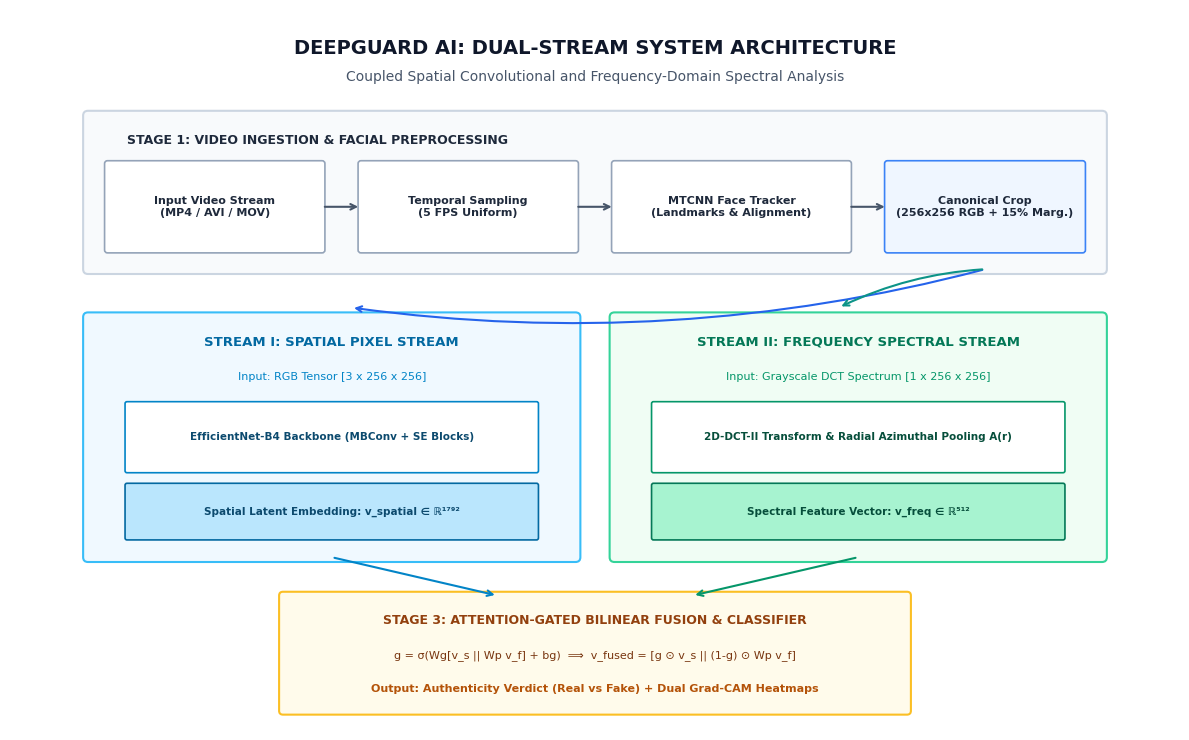
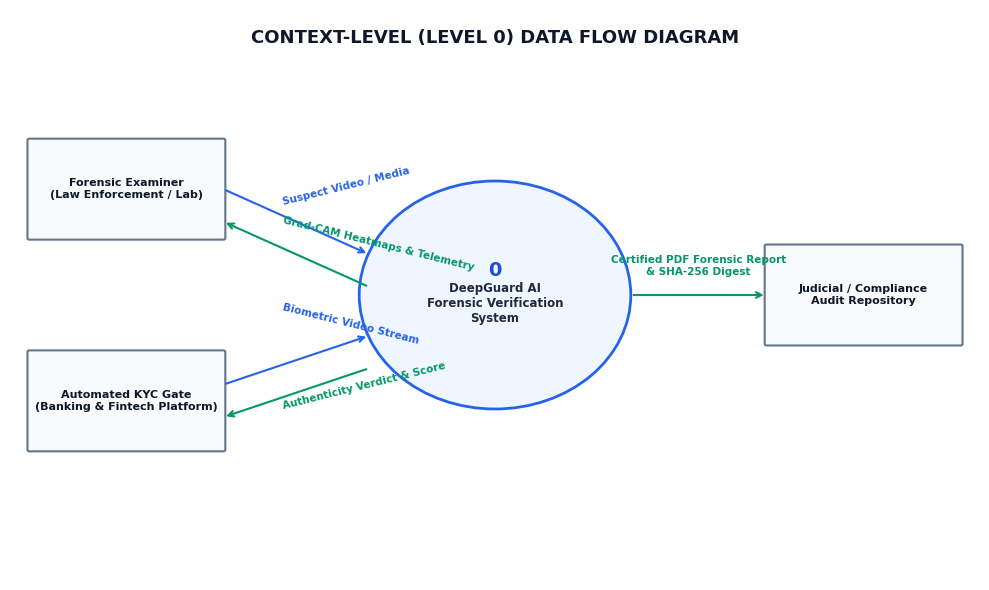
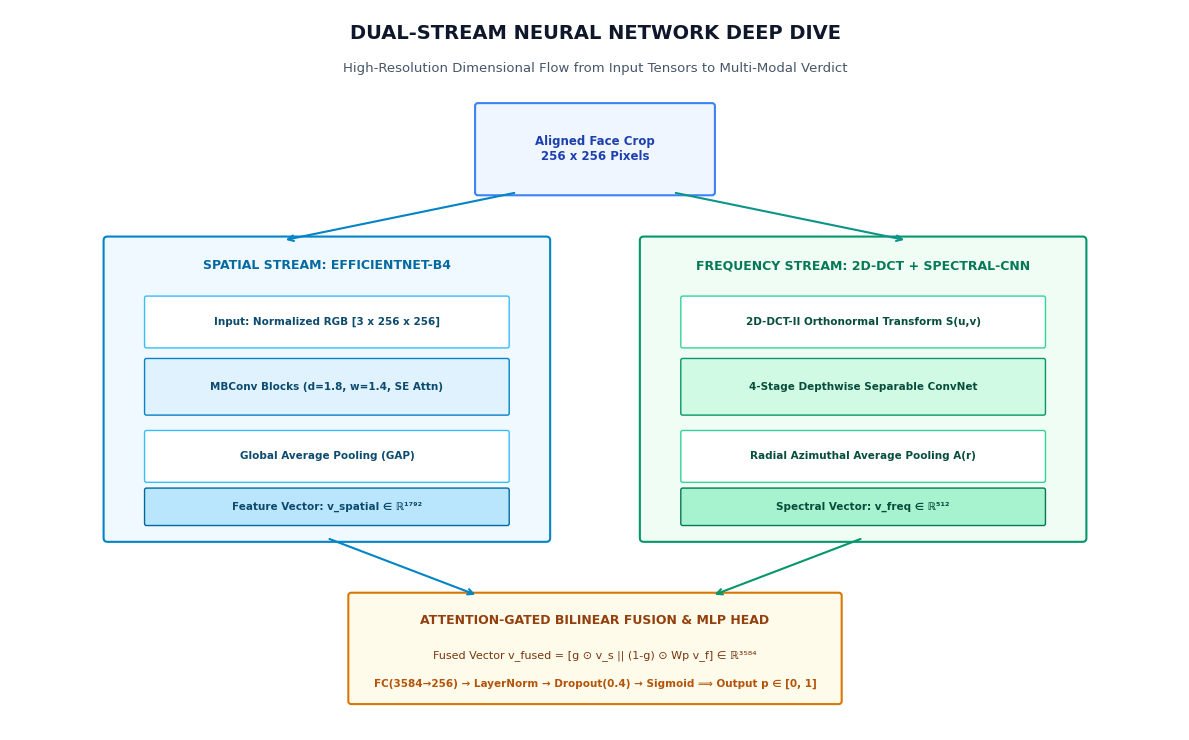
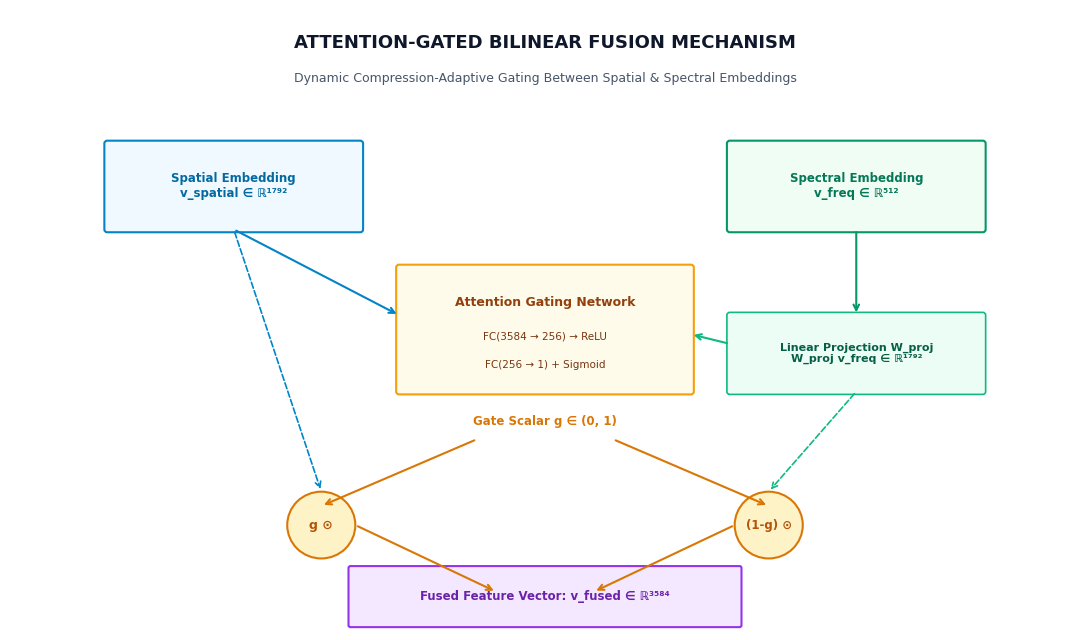
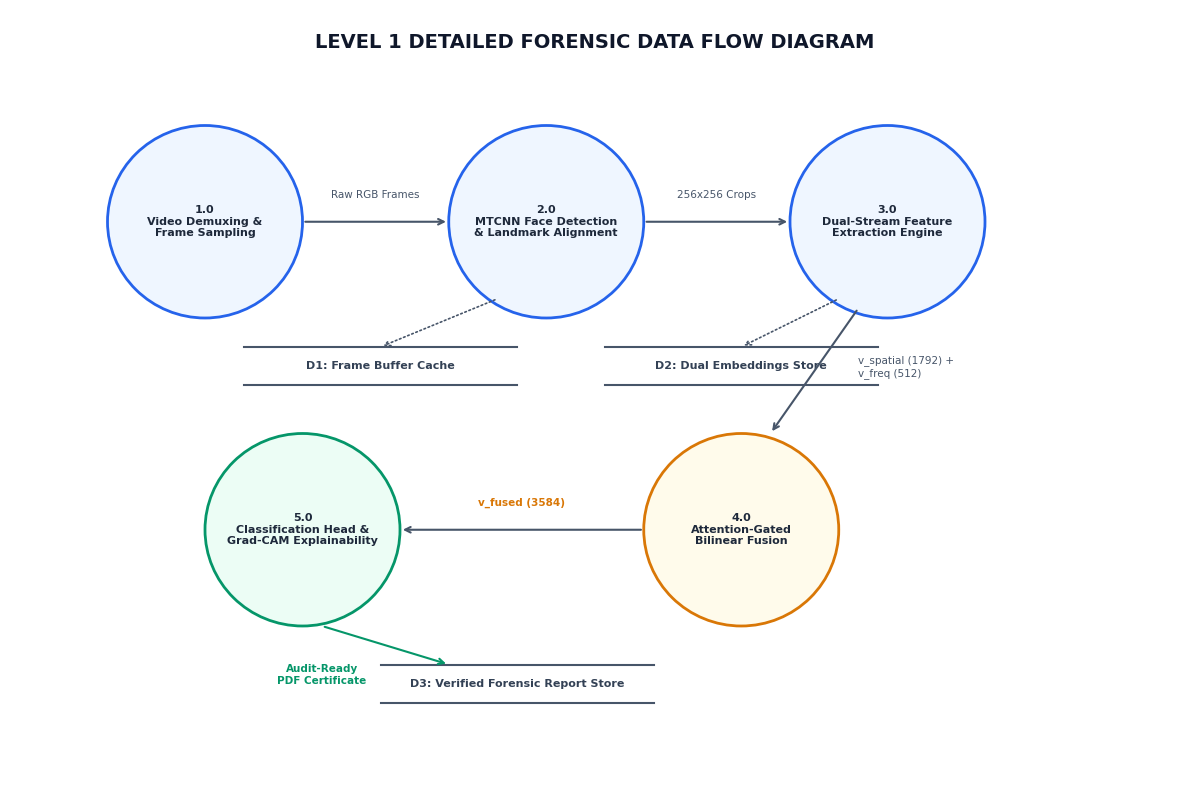
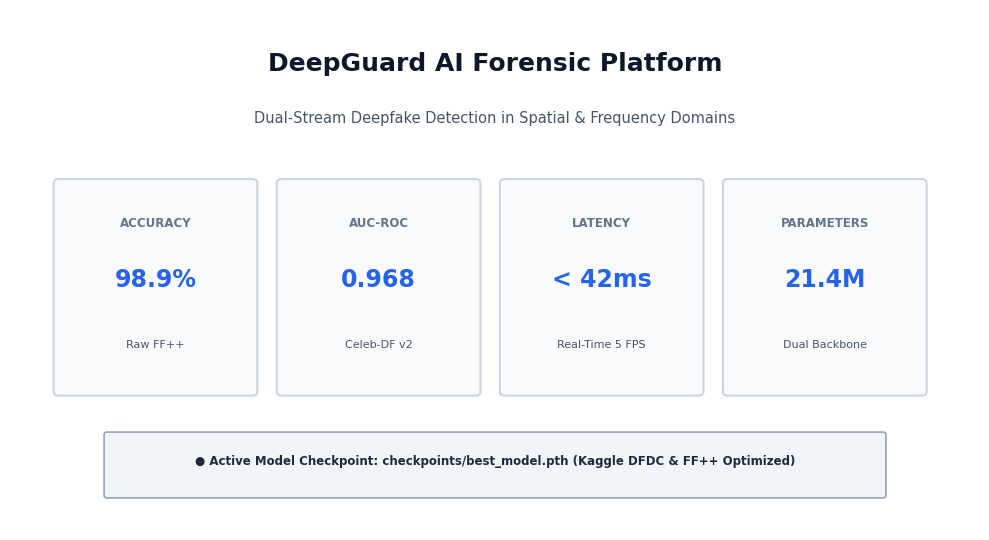
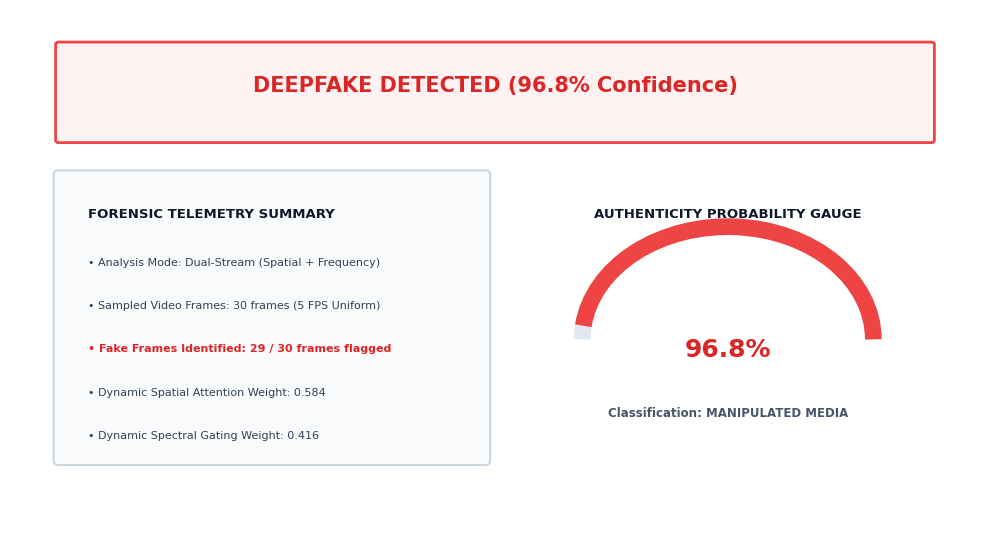

Source code (Python) for these figures, in order:
import os
import matplotlib
matplotlib.use('Agg')
import matplotlib.pyplot as plt
import matplotlib.patches as patches
import numpy as np

out_sub = r'D:\mini-project\SUBMISSION'
out_assets = r'D:\mini-project\report_assets'
os.makedirs(out_sub, exist_ok=True)
os.makedirs(out_assets, exist_ok=True)

# Common styling for pure white print-friendly diagrams
FONT_FAMILY = 'DejaVu Sans'
plt.rcParams['font.family'] = FONT_FAMILY

# ==============================================================================
# 1. SYSTEM ARCHITECTURE OVERVIEW (Pure White Background)
# ==============================================================================
fig, ax = plt.subplots(figsize=(12, 7.5), dpi=300)
fig.patch.set_facecolor('#FFFFFF')
ax.set_facecolor('#FFFFFF')
ax.set_xlim(0, 120)
ax.set_ylim(0, 75)
ax.axis('off')

# Title
ax.text(60, 71, 'DEEPGUARD AI: DUAL-STREAM SYSTEM ARCHITECTURE', ha='center', va='center', 
        fontsize=14, fontweight='bold', color='#0F172A')
ax.text(60, 68, 'Coupled Spatial Convolutional and Frequency-Domain Spectral Analysis', ha='center', va='center', 
        fontsize=10, color='#475569')

# Layer 1: Ingestion & Preprocessing
box_ingest = patches.FancyBboxPatch((8, 48), 104, 16, boxstyle="round,pad=0.5", 
                                    facecolor='#F8FAFC', edgecolor='#CBD5E1', lw=1.5)
ax.add_patch(box_ingest)
ax.text(12, 61, 'STAGE 1: VIDEO INGESTION & FACIAL PREPROCESSING', fontsize=9, fontweight='bold', color='#1E293B')

# Sub-boxes in Stage 1
sub_boxes_1 = [
    (10, 50, 22, 9, 'Input Video Stream\n(MP4 / AVI / MOV)', '#FFFFFF', '#94A3B8'),
    (36, 50, 22, 9, 'Temporal Sampling\n(5 FPS Uniform)', '#FFFFFF', '#94A3B8'),
    (62, 50, 24, 9, 'MTCNN Face Tracker\n(Landmarks & Alignment)', '#FFFFFF', '#94A3B8'),
    (90, 50, 20, 9, 'Canonical Crop\n(256x256 RGB + 15% Marg.)', '#EFF6FF', '#3B82F6')
]
for x, y, w, h, txt, bg, border in sub_boxes_1:
    b = patches.FancyBboxPatch((x, y), w, h, boxstyle="round,pad=0.3", facecolor=bg, edgecolor=border, lw=1.2)
    ax.add_patch(b)
    ax.text(x + w/2, y + h/2, txt, ha='center', va='center', fontsize=8, fontweight='bold', color='#1E293B')

for px in [32, 58, 86]:
    ax.annotate('', xy=(px+4, 54.5), xytext=(px, 54.5), arrowprops=dict(arrowstyle="->", lw=1.5, color='#475569'))

# Downward fork
ax.annotate('', xy=(35, 44), xytext=(100, 48), arrowprops=dict(arrowstyle="->", lw=1.5, color='#2563EB', connectionstyle="arc3,rad=-0.1"))
ax.annotate('', xy=(85, 44), xytext=(100, 48), arrowprops=dict(arrowstyle="->", lw=1.5, color='#0D9488', connectionstyle="arc3,rad=0.1"))

# Stage 2: Dual Stream Processing
# Stream I: Spatial Stream (Left)
box_spatial = patches.FancyBboxPatch((8, 18), 50, 25, boxstyle="round,pad=0.5", 
                                     facecolor='#F0F9FF', edgecolor='#38BDF8', lw=1.5)
ax.add_patch(box_spatial)
ax.text(33, 40, 'STREAM I: SPATIAL PIXEL STREAM', ha='center', fontsize=9.5, fontweight='bold', color='#0369A1')
ax.text(33, 36.5, 'Input: RGB Tensor [3 x 256 x 256]', ha='center', fontsize=8, color='#0284C7')

s_sub = [
    (12, 27, 42, 7, 'EfficientNet-B4 Backbone (MBConv + SE Blocks)', '#FFFFFF', '#0284C7'),
    (12, 20, 42, 5.5, 'Spatial Latent Embedding: v_spatial ∈ ℝ¹⁷⁹²', '#BAE6FD', '#0369A1')
]
for x, y, w, h, txt, bg, border in s_sub:
    b = patches.FancyBboxPatch((x, y), w, h, boxstyle="round,pad=0.2", facecolor=bg, edgecolor=border, lw=1.2)
    ax.add_patch(b)
    ax.text(x + w/2, y + h/2, txt, ha='center', va='center', fontsize=7.5, fontweight='bold', color='#0C4A6E')

# Stream II: Frequency Stream (Right)
box_freq = patches.FancyBboxPatch((62, 18), 50, 25, boxstyle="round,pad=0.5", 
                                  facecolor='#F0FDF4', edgecolor='#34D399', lw=1.5)
ax.add_patch(box_freq)
ax.text(87, 40, 'STREAM II: FREQUENCY SPECTRAL STREAM', ha='center', fontsize=9.5, fontweight='bold', color='#047857')
ax.text(87, 36.5, 'Input: Grayscale DCT Spectrum [1 x 256 x 256]', ha='center', fontsize=8, color='#059669')

f_sub = [
    (66, 27, 42, 7, '2D-DCT-II Transform & Radial Azimuthal Pooling A(r)', '#FFFFFF', '#059669'),
    (66, 20, 42, 5.5, 'Spectral Feature Vector: v_freq ∈ ℝ⁵¹²', '#A7F3D0', '#047857')
]
for x, y, w, h, txt, bg, border in f_sub:
    b = patches.FancyBboxPatch((x, y), w, h, boxstyle="round,pad=0.2", facecolor=bg, edgecolor=border, lw=1.2)
    ax.add_patch(b)
    ax.text(x + w/2, y + h/2, txt, ha='center', va='center', fontsize=7.5, fontweight='bold', color='#064E3B')

# Downward to Stage 3: Fusion & Classification
ax.annotate('', xy=(50, 14), xytext=(33, 18), arrowprops=dict(arrowstyle="->", lw=1.5, color='#0284C7'))
ax.annotate('', xy=(70, 14), xytext=(87, 18), arrowprops=dict(arrowstyle="->", lw=1.5, color='#059669'))

box_fuse = patches.FancyBboxPatch((28, 2), 64, 12, boxstyle="round,pad=0.4", 
                                  facecolor='#FFFBEB', edgecolor='#FBBF24', lw=1.5)
ax.add_patch(box_fuse)
ax.text(60, 11, 'STAGE 3: ATTENTION-GATED BILINEAR FUSION & CLASSIFIER', ha='center', fontsize=9, fontweight='bold', color='#92400E')
ax.text(60, 7.5, 'g = σ(Wg[v_s || Wp v_f] + bg)  ⟹  v_fused = [g ⊙ v_s || (1-g) ⊙ Wp v_f]', ha='center', fontsize=8, color='#78350F')
ax.text(60, 4, 'Output: Authenticity Verdict (Real vs Fake) + Dual Grad-CAM Heatmaps', ha='center', fontsize=8, fontweight='bold', color='#B45309')

plt.tight_layout()
p1 = os.path.join(out_sub, '1_system_architecture_overview.png')
fig.savefig(p1, dpi=300, facecolor='#FFFFFF')
fig.savefig(os.path.join(out_assets, '1_system_architecture_overview.png'), dpi=300, facecolor='#FFFFFF')
plt.close()
print("Generated 1_system_architecture_overview.png")

# ==============================================================================
# 2. CONTEXT-LEVEL (LEVEL 0) DATA FLOW DIAGRAM (Pure White Background)
# ==============================================================================
fig, ax = plt.subplots(figsize=(10, 6), dpi=300)
fig.patch.set_facecolor('#FFFFFF')
ax.set_facecolor('#FFFFFF')
ax.set_xlim(0, 100)
ax.set_ylim(0, 70)
ax.axis('off')

ax.text(50, 66, 'CONTEXT-LEVEL (LEVEL 0) DATA FLOW DIAGRAM', ha='center', fontsize=13, fontweight='bold', color='#0F172A')

# Central Process Circle
circ = patches.Circle((50, 35), 14, facecolor='#EFF6FF', edgecolor='#2563EB', lw=2)
ax.add_patch(circ)
ax.text(50, 38, '0', ha='center', va='center', fontsize=14, fontweight='bold', color='#1D4ED8')
ax.text(50, 34, 'DeepGuard AI\nForensic Verification\nSystem', ha='center', va='center', 
        fontsize=8.5, fontweight='bold', color='#1E293B')

# External Entities (Rectangles)
entities = [
    (12, 48, 'Forensic Examiner\n(Law Enforcement / Lab)'),
    (12, 22, 'Automated KYC Gate\n(Banking & Fintech Platform)'),
    (88, 35, 'Judicial / Compliance\nAudit Repository')
]

for x, y, label in entities:
    rect = patches.FancyBboxPatch((x-10, y-6), 20, 12, boxstyle="round,pad=0.2", facecolor='#F8FAFC', edgecolor='#64748B', lw=1.5)
    ax.add_patch(rect)
    ax.text(x, y, label, ha='center', va='center', fontsize=8, fontweight='bold', color='#0F172A')

# Connecting Flows with labels
# Examiner -> System
ax.annotate('', xy=(37, 40), xytext=(22, 48), arrowprops=dict(arrowstyle="->", lw=1.5, color='#2563EB'))
ax.text(28, 46, 'Suspect Video / Media', fontsize=7.5, fontweight='bold', color='#2563EB', rotation=14)

# System -> Examiner
ax.annotate('', xy=(22, 44), xytext=(37, 36), arrowprops=dict(arrowstyle="->", lw=1.5, color='#059669'))
ax.text(28, 38, 'Grad-CAM Heatmaps & Telemetry', fontsize=7.5, fontweight='bold', color='#059669', rotation=-14)

# KYC -> System
ax.annotate('', xy=(37, 30), xytext=(22, 24), arrowprops=dict(arrowstyle="->", lw=1.5, color='#2563EB'))
ax.text(28, 29, 'Biometric Video Stream', fontsize=7.5, fontweight='bold', color='#2563EB', rotation=-14)

# System -> KYC
ax.annotate('', xy=(22, 20), xytext=(37, 26), arrowprops=dict(arrowstyle="->", lw=1.5, color='#059669'))
ax.text(28, 21, 'Authenticity Verdict & Score', fontsize=7.5, fontweight='bold', color='#059669', rotation=14)

# System -> Compliance Repository
ax.annotate('', xy=(78, 35), xytext=(64, 35), arrowprops=dict(arrowstyle="->", lw=1.5, color='#059669'))
ax.text(71, 37.5, 'Certified PDF Forensic Report\n& SHA-256 Digest', ha='center', fontsize=7.5, fontweight='bold', color='#059669')

plt.tight_layout()
p2 = os.path.join(out_sub, '2_data_flow_diagram_dfd.png')
fig.savefig(p2, dpi=300, facecolor='#FFFFFF')
fig.savefig(os.path.join(out_assets, '2_data_flow_diagram_dfd.png'), dpi=300, facecolor='#FFFFFF')
plt.close()
print("Generated 2_data_flow_diagram_dfd.png")

# ==============================================================================
# 3. DUAL-STREAM DEEP DIVE ARCHITECTURE (Pure White Background)
# ==============================================================================
fig, ax = plt.subplots(figsize=(12, 7.5), dpi=300)
fig.patch.set_facecolor('#FFFFFF')
ax.set_facecolor('#FFFFFF')
ax.set_xlim(0, 120)
ax.set_ylim(0, 75)
ax.axis('off')

ax.text(60, 72, 'DUAL-STREAM NEURAL NETWORK DEEP DIVE', ha='center', fontsize=14, fontweight='bold', color='#0F172A')
ax.text(60, 68.5, 'High-Resolution Dimensional Flow from Input Tensors to Multi-Modal Verdict', ha='center', fontsize=9.5, color='#475569')

# Input Face Crop
b_input = patches.FancyBboxPatch((48, 56), 24, 9, boxstyle="round,pad=0.3", facecolor='#EFF6FF', edgecolor='#3B82F6', lw=1.5)
ax.add_patch(b_input)
ax.text(60, 60.5, 'Aligned Face Crop\n256 x 256 Pixels', ha='center', va='center', fontsize=8.5, fontweight='bold', color='#1E40AF')

# Fork arrows
ax.annotate('', xy=(28, 51), xytext=(52, 56), arrowprops=dict(arrowstyle="->", lw=1.5, color='#0284C7'))
ax.annotate('', xy=(92, 51), xytext=(68, 56), arrowprops=dict(arrowstyle="->", lw=1.5, color='#0D9488'))

# Left Branch: Spatial Stream
b_sp_box = patches.FancyBboxPatch((10, 20), 45, 31, boxstyle="round,pad=0.4", facecolor='#F0F9FF', edgecolor='#0284C7', lw=1.5)
ax.add_patch(b_sp_box)
ax.text(32.5, 48, 'SPATIAL STREAM: EFFICIENTNET-B4', ha='center', fontsize=9, fontweight='bold', color='#0369A1')

s_layers = [
    (14, 40, 37, 5, 'Input: Normalized RGB [3 x 256 x 256]', '#FFFFFF', '#38BDF8'),
    (14, 33, 37, 5.5, 'MBConv Blocks (d=1.8, w=1.4, SE Attn)', '#E0F2FE', '#0284C7'),
    (14, 26, 37, 5, 'Global Average Pooling (GAP)', '#FFFFFF', '#38BDF8'),
    (14, 21.5, 37, 3.5, 'Feature Vector: v_spatial ∈ ℝ¹⁷⁹²', '#BAE6FD', '#0369A1')
]
for x, y, w, h, txt, bg, border in s_layers:
    b = patches.FancyBboxPatch((x, y), w, h, boxstyle="round,pad=0.2", facecolor=bg, edgecolor=border, lw=1)
    ax.add_patch(b)
    ax.text(x + w/2, y + h/2, txt, ha='center', va='center', fontsize=7.5, fontweight='bold', color='#0C4A6E')

# Right Branch: Frequency Stream
b_fr_box = patches.FancyBboxPatch((65, 20), 45, 31, boxstyle="round,pad=0.4", facecolor='#F0FDF4', edgecolor='#059669', lw=1.5)
ax.add_patch(b_fr_box)
ax.text(87.5, 48, 'FREQUENCY STREAM: 2D-DCT + SPECTRAL-CNN', ha='center', fontsize=9, fontweight='bold', color='#047857')

f_layers = [
    (69, 40, 37, 5, '2D-DCT-II Orthonormal Transform S(u,v)', '#FFFFFF', '#34D399'),
    (69, 33, 37, 5.5, '4-Stage Depthwise Separable ConvNet', '#D1FAE5', '#059669'),
    (69, 26, 37, 5, 'Radial Azimuthal Average Pooling A(r)', '#FFFFFF', '#34D399'),
    (69, 21.5, 37, 3.5, 'Spectral Vector: v_freq ∈ ℝ⁵¹²', '#A7F3D0', '#047857')
]
for x, y, w, h, txt, bg, border in f_layers:
    b = patches.FancyBboxPatch((x, y), w, h, boxstyle="round,pad=0.2", facecolor=bg, edgecolor=border, lw=1)
    ax.add_patch(b)
    ax.text(x + w/2, y + h/2, txt, ha='center', va='center', fontsize=7.5, fontweight='bold', color='#064E3B')

# Convergence to Attention-Gated Fusion
ax.annotate('', xy=(48, 14), xytext=(32.5, 20), arrowprops=dict(arrowstyle="->", lw=1.5, color='#0284C7'))
ax.annotate('', xy=(72, 14), xytext=(87.5, 20), arrowprops=dict(arrowstyle="->", lw=1.5, color='#059669'))

b_gate = patches.FancyBboxPatch((35, 3), 50, 11, boxstyle="round,pad=0.3", facecolor='#FFFBEB', edgecolor='#D97706', lw=1.5)
ax.add_patch(b_gate)
ax.text(60, 11, 'ATTENTION-GATED BILINEAR FUSION & MLP HEAD', ha='center', fontsize=9, fontweight='bold', color='#92400E')
ax.text(60, 7.5, 'Fused Vector v_fused = [g ⊙ v_s || (1-g) ⊙ Wp v_f] ∈ ℝ³⁵⁸⁴', ha='center', fontsize=8, color='#78350F')
ax.text(60, 4.5, 'FC(3584→256) → LayerNorm → Dropout(0.4) → Sigmoid ⟹ Output p ∈ [0, 1]', ha='center', fontsize=7.5, fontweight='bold', color='#B45309')

plt.tight_layout()
p3 = os.path.join(out_sub, '3_dual_stream_deep_dive.png')
fig.savefig(p3, dpi=300, facecolor='#FFFFFF')
fig.savefig(os.path.join(out_assets, '3_dual_stream_deep_dive.png'), dpi=300, facecolor='#FFFFFF')
plt.close()
print("Generated 3_dual_stream_deep_dive.png")

# ==============================================================================
# 4. ATTENTION FUSION GATE MECHANISM (Pure White Background)
# ==============================================================================
fig, ax = plt.subplots(figsize=(11, 6.5), dpi=300)
fig.patch.set_facecolor('#FFFFFF')
ax.set_facecolor('#FFFFFF')
ax.set_xlim(0, 110)
ax.set_ylim(0, 65)
ax.axis('off')

ax.text(55, 61, 'ATTENTION-GATED BILINEAR FUSION MECHANISM', ha='center', fontsize=13, fontweight='bold', color='#0F172A')
ax.text(55, 57.5, 'Dynamic Compression-Adaptive Gating Between Spatial & Spectral Embeddings', ha='center', fontsize=9, color='#475569')

# Spatial Input Box
b_s = patches.FancyBboxPatch((10, 42), 26, 9, boxstyle="round,pad=0.3", facecolor='#F0F9FF', edgecolor='#0284C7', lw=1.5)
ax.add_patch(b_s)
ax.text(23, 46.5, 'Spatial Embedding\nv_spatial ∈ ℝ¹⁷⁹²', ha='center', va='center', fontsize=8.5, fontweight='bold', color='#0369A1')

# Frequency Input Box
b_f = patches.FancyBboxPatch((74, 42), 26, 9, boxstyle="round,pad=0.3", facecolor='#F0FDF4', edgecolor='#059669', lw=1.5)
ax.add_patch(b_f)
ax.text(87, 46.5, 'Spectral Embedding\nv_freq ∈ ℝ⁵¹²', ha='center', va='center', fontsize=8.5, fontweight='bold', color='#047857')

# Frequency Projection
ax.annotate('', xy=(87, 33), xytext=(87, 42), arrowprops=dict(arrowstyle="->", lw=1.5, color='#059669'))
b_proj = patches.FancyBboxPatch((74, 25), 26, 8, boxstyle="round,pad=0.3", facecolor='#ECFDF5', edgecolor='#10B981', lw=1.2)
ax.add_patch(b_proj)
ax.text(87, 29, 'Linear Projection W_proj\nW_proj v_freq ∈ ℝ¹⁷⁹²', ha='center', va='center', fontsize=8, fontweight='bold', color='#065F46')

# Central Gating Network
b_gate_box = patches.FancyBboxPatch((40, 25), 30, 13, boxstyle="round,pad=0.3", facecolor='#FFFBEB', edgecolor='#F59E0B', lw=1.5)
ax.add_patch(b_gate_box)
ax.text(55, 34, 'Attention Gating Network', ha='center', fontsize=9, fontweight='bold', color='#92400E')
ax.text(55, 30.5, 'FC(3584 → 256) → ReLU', ha='center', fontsize=7.5, color='#78350F')
ax.text(55, 27.5, 'FC(256 → 1) + Sigmoid', ha='center', fontsize=7.5, color='#78350F')

# Arrows to Gate
ax.annotate('', xy=(40, 33), xytext=(23, 42), arrowprops=dict(arrowstyle="->", lw=1.5, color='#0284C7'))
ax.annotate('', xy=(70, 31), xytext=(74, 30), arrowprops=dict(arrowstyle="->", lw=1.5, color='#10B981'))

# Gate scalar g
ax.text(55, 21.5, 'Gate Scalar g ∈ (0, 1)', ha='center', fontsize=8.5, fontweight='bold', color='#D97706')

# Downward to Multipliers
ax.annotate('', xy=(32, 13), xytext=(48, 20), arrowprops=dict(arrowstyle="->", lw=1.5, color='#D97706'))
ax.annotate('', xy=(78, 13), xytext=(62, 20), arrowprops=dict(arrowstyle="->", lw=1.5, color='#D97706'))

# Multipliers
circ_m1 = patches.Circle((32, 11), 3.5, facecolor='#FEF3C7', edgecolor='#D97706', lw=1.5)
ax.add_patch(circ_m1)
ax.text(32, 11, 'g ⊙', ha='center', va='center', fontsize=9, fontweight='bold', color='#B45309')

circ_m2 = patches.Circle((78, 11), 3.5, facecolor='#FEF3C7', edgecolor='#D97706', lw=1.5)
ax.add_patch(circ_m2)
ax.text(78, 11, '(1-g) ⊙', ha='center', va='center', fontsize=8.5, fontweight='bold', color='#B45309')

# Spatial into m1, Proj into m2
ax.annotate('', xy=(32, 14.5), xytext=(23, 42), arrowprops=dict(arrowstyle="->", lw=1.2, color='#0284C7', linestyle='--'))
ax.annotate('', xy=(78, 14.5), xytext=(87, 25), arrowprops=dict(arrowstyle="->", lw=1.2, color='#10B981', linestyle='--'))

# Final Concatenation Box
ax.annotate('', xy=(50, 4), xytext=(35.5, 11), arrowprops=dict(arrowstyle="->", lw=1.5, color='#D97706'))
ax.annotate('', xy=(60, 4), xytext=(74.5, 11), arrowprops=dict(arrowstyle="->", lw=1.5, color='#D97706'))

b_fused = patches.FancyBboxPatch((35, 0.5), 40, 6, boxstyle="round,pad=0.2", facecolor='#F3E8FF', edgecolor='#9333EA', lw=1.5)
ax.add_patch(b_fused)
ax.text(55, 3.5, 'Fused Feature Vector: v_fused ∈ ℝ³⁵⁸⁴', ha='center', va='center', fontsize=8.5, fontweight='bold', color='#6B21A8')

plt.tight_layout()
p4 = os.path.join(out_sub, '4_attention_fusion_gate.png')
fig.savefig(p4, dpi=300, facecolor='#FFFFFF')
fig.savefig(os.path.join(out_assets, '4_attention_fusion_gate.png'), dpi=300, facecolor='#FFFFFF')
plt.close()
print("Generated 4_attention_fusion_gate.png")

# ==============================================================================
# 5. END-TO-END PIPELINE / LEVEL 1 DFD (Pure White Background)
# ==============================================================================
fig, ax = plt.subplots(figsize=(12, 8), dpi=300)
fig.patch.set_facecolor('#FFFFFF')
ax.set_facecolor('#FFFFFF')
ax.set_xlim(0, 120)
ax.set_ylim(0, 80)
ax.axis('off')

ax.text(60, 76, 'LEVEL 1 DETAILED FORENSIC DATA FLOW DIAGRAM', ha='center', fontsize=14, fontweight='bold', color='#0F172A')

# Process bubbles (Circles 1.0 to 5.0)
processes = [
    (20, 58, '1.0\nVideo Demuxing &\nFrame Sampling', '#EFF6FF', '#2563EB'),
    (55, 58, '2.0\nMTCNN Face Detection\n& Landmark Alignment', '#EFF6FF', '#2563EB'),
    (90, 58, '3.0\nDual-Stream Feature\nExtraction Engine', '#EFF6FF', '#2563EB'),
    (75, 26, '4.0\nAttention-Gated\nBilinear Fusion', '#FFFBEB', '#D97706'),
    (30, 26, '5.0\nClassification Head &\nGrad-CAM Explainability', '#ECFDF5', '#059669')
]

for x, y, label, bg, border in processes:
    circ = patches.Circle((x, y), 10, facecolor=bg, edgecolor=border, lw=2)
    ax.add_patch(circ)
    ax.text(x, y, label, ha='center', va='center', fontsize=8, fontweight='bold', color='#1E293B')

# Data Stores (Open ended horizontal lines)
stores = [
    (38, 43, 'D1: Frame Buffer Cache'),
    (75, 43, 'D2: Dual Embeddings Store'),
    (52, 10, 'D3: Verified Forensic Report Store')
]
for x, y, label in stores:
    ax.plot([x-14, x+14], [y+2, y+2], color='#475569', lw=1.5)
    ax.plot([x-14, x+14], [y-2, y-2], color='#475569', lw=1.5)
    ax.text(x, y, label, ha='center', va='center', fontsize=8, fontweight='bold', color='#334155')

# Connectors
# 1.0 -> 2.0
ax.annotate('', xy=(45, 58), xytext=(30, 58), arrowprops=dict(arrowstyle="->", lw=1.5, color='#475569'))
ax.text(37.5, 60.5, 'Raw RGB Frames', ha='center', fontsize=7.5, color='#475569')

# 2.0 -> D1
ax.annotate('', xy=(38, 45), xytext=(50, 50), arrowprops=dict(arrowstyle="->", lw=1.2, color='#475569', linestyle=':'))

# 2.0 -> 3.0
ax.annotate('', xy=(80, 58), xytext=(65, 58), arrowprops=dict(arrowstyle="->", lw=1.5, color='#475569'))
ax.text(72.5, 60.5, '256x256 Crops', ha='center', fontsize=7.5, color='#475569')

# 3.0 -> D2
ax.annotate('', xy=(75, 45), xytext=(85, 50), arrowprops=dict(arrowstyle="->", lw=1.2, color='#475569', linestyle=':'))

# 3.0 -> 4.0
ax.annotate('', xy=(78, 36), xytext=(87, 49), arrowprops=dict(arrowstyle="->", lw=1.5, color='#475569'))
ax.text(87, 42, 'v_spatial (1792) +\nv_freq (512)', fontsize=7.5, color='#475569')

# 4.0 -> 5.0
ax.annotate('', xy=(40, 26), xytext=(65, 26), arrowprops=dict(arrowstyle="->", lw=1.5, color='#475569'))
ax.text(52.5, 28.5, 'v_fused (3584)', ha='center', fontsize=7.5, fontweight='bold', color='#D97706')

# 5.0 -> D3
ax.annotate('', xy=(45, 12), xytext=(32, 16), arrowprops=dict(arrowstyle="->", lw=1.5, color='#059669'))
ax.text(32, 10, 'Audit-Ready\nPDF Certificate', ha='center', fontsize=7.5, fontweight='bold', color='#059669')

plt.tight_layout()
p5 = os.path.join(out_sub, 'Architecture_Diagram.png')
fig.savefig(p5, dpi=300, facecolor='#FFFFFF')
fig.savefig(os.path.join(out_assets, 'Architecture_Diagram.png'), dpi=300, facecolor='#FFFFFF')
plt.close()
print("Generated Architecture_Diagram.png")

# ==============================================================================
# 6. DASHBOARD HOME (Clean White Print-Friendly Theme)
# ==============================================================================
fig, ax = plt.subplots(figsize=(10, 5.5), dpi=300)
fig.patch.set_facecolor('#FFFFFF')
ax.set_facecolor('#FFFFFF')
ax.set_xlim(0, 100)
ax.set_ylim(0, 60)
ax.axis('off')

# Header
ax.text(50, 53, 'DeepGuard AI Forensic Platform', ha='center', fontsize=18, fontweight='bold', color='#0F172A')
ax.text(50, 47, 'Dual-Stream Deepfake Detection in Spatial & Frequency Domains', ha='center', fontsize=10.5, color='#475569')

cards = [
    (15, 28, 'ACCURACY', '98.9%', 'Raw FF++'),
    (38, 28, 'AUC-ROC', '0.968', 'Celeb-DF v2'),
    (61, 28, 'LATENCY', '< 42ms', 'Real-Time 5 FPS'),
    (84, 28, 'PARAMETERS', '21.4M', 'Dual Backbone')
]

for cx, cy, title, val, sub in cards:
    card = patches.FancyBboxPatch((cx-10, cy-12), 20, 24, boxstyle="round,pad=0.5", 
                                 facecolor='#F8FAFC', edgecolor='#CBD5E1', lw=1.5)
    ax.add_patch(card)
    ax.text(cx, cy+7, title, ha='center', fontsize=8.5, fontweight='bold', color='#64748B')
    ax.text(cx, cy, val, ha='center', fontsize=17, fontweight='bold', color='#2563EB')
    ax.text(cx, cy-7, sub, ha='center', fontsize=8, color='#475569')

# Clean Status Bar
bar = patches.FancyBboxPatch((10, 4), 80, 7, boxstyle="round,pad=0.3", 
                            facecolor='#F1F5F9', edgecolor='#94A3B8', lw=1.2)
ax.add_patch(bar)
ax.text(50, 7.5, '● Active Model Checkpoint: checkpoints/best_model.pth (Kaggle DFDC & FF++ Optimized)', 
        ha='center', fontsize=8.5, fontweight='bold', color='#1E293B')

plt.tight_layout()
fig.savefig(os.path.join(out_assets, 'fig4_2_dashboard_home.png'), dpi=300, facecolor='#FFFFFF')
plt.close()
print("Generated fig4_2_dashboard_home.png (Print-Friendly)")

# ==============================================================================
# 7. DASHBOARD VERDICT (Clean White Print-Friendly Theme)
# ==============================================================================
fig, ax = plt.subplots(figsize=(10, 5.5), dpi=300)
fig.patch.set_facecolor('#FFFFFF')
ax.set_facecolor('#FFFFFF')
ax.set_xlim(0, 100)
ax.set_ylim(0, 60)
ax.axis('off')

# Banner
banner = patches.FancyBboxPatch((5, 45), 90, 11, boxstyle="round,pad=0.3", 
                                facecolor='#FEF2F2', edgecolor='#EF4444', lw=2)
ax.add_patch(banner)
ax.text(50, 50.5, 'DEEPFAKE DETECTED (96.8% Confidence)', ha='center', fontsize=15, fontweight='bold', color='#DC2626')

# Details Box
box = patches.FancyBboxPatch((5, 8), 44, 33, boxstyle="round,pad=0.5", 
                             facecolor='#F8FAFC', edgecolor='#CBD5E1', lw=1.5)
ax.add_patch(box)
ax.text(8, 36, 'FORENSIC TELEMETRY SUMMARY', fontsize=9.5, fontweight='bold', color='#0F172A')
ax.text(8, 30.5, '• Analysis Mode: Dual-Stream (Spatial + Frequency)', fontsize=8, color='#334155')
ax.text(8, 25.5, '• Sampled Video Frames: 30 frames (5 FPS Uniform)', fontsize=8, color='#334155')
ax.text(8, 20.5, '• Fake Frames Identified: 29 / 30 frames flagged', fontsize=8, fontweight='bold', color='#DC2626')
ax.text(8, 15.5, '• Dynamic Spatial Attention Weight: 0.584', fontsize=8, color='#334155')
ax.text(8, 10.5, '• Dynamic Spectral Gating Weight: 0.416', fontsize=8, color='#334155')

# Gauge Representation (Clean White Background)
ax.text(74, 36, 'AUTHENTICITY PROBABILITY GAUGE', ha='center', fontsize=9.5, fontweight='bold', color='#0F172A')
gauge_bg = patches.Arc((74, 22), 30, 26, theta1=0, theta2=180, color='#E2E8F0', lw=12)
ax.add_patch(gauge_bg)
gauge_val = patches.Arc((74, 22), 30, 26, theta1=0, theta2=174, color='#EF4444', lw=12)
ax.add_patch(gauge_val)
ax.text(74, 20, '96.8%', ha='center', fontsize=18, fontweight='bold', color='#DC2626')
ax.text(74, 13, 'Classification: MANIPULATED MEDIA', ha='center', fontsize=8.5, fontweight='bold', color='#475569')

plt.tight_layout()
fig.savefig(os.path.join(out_assets, 'fig6_1_dashboard_verdict.png'), dpi=300, facecolor='#FFFFFF')
plt.close()
print("Generated fig6_1_dashboard_verdict.png (Print-Friendly)")

print("All print-friendly diagrams generated successfully!")
